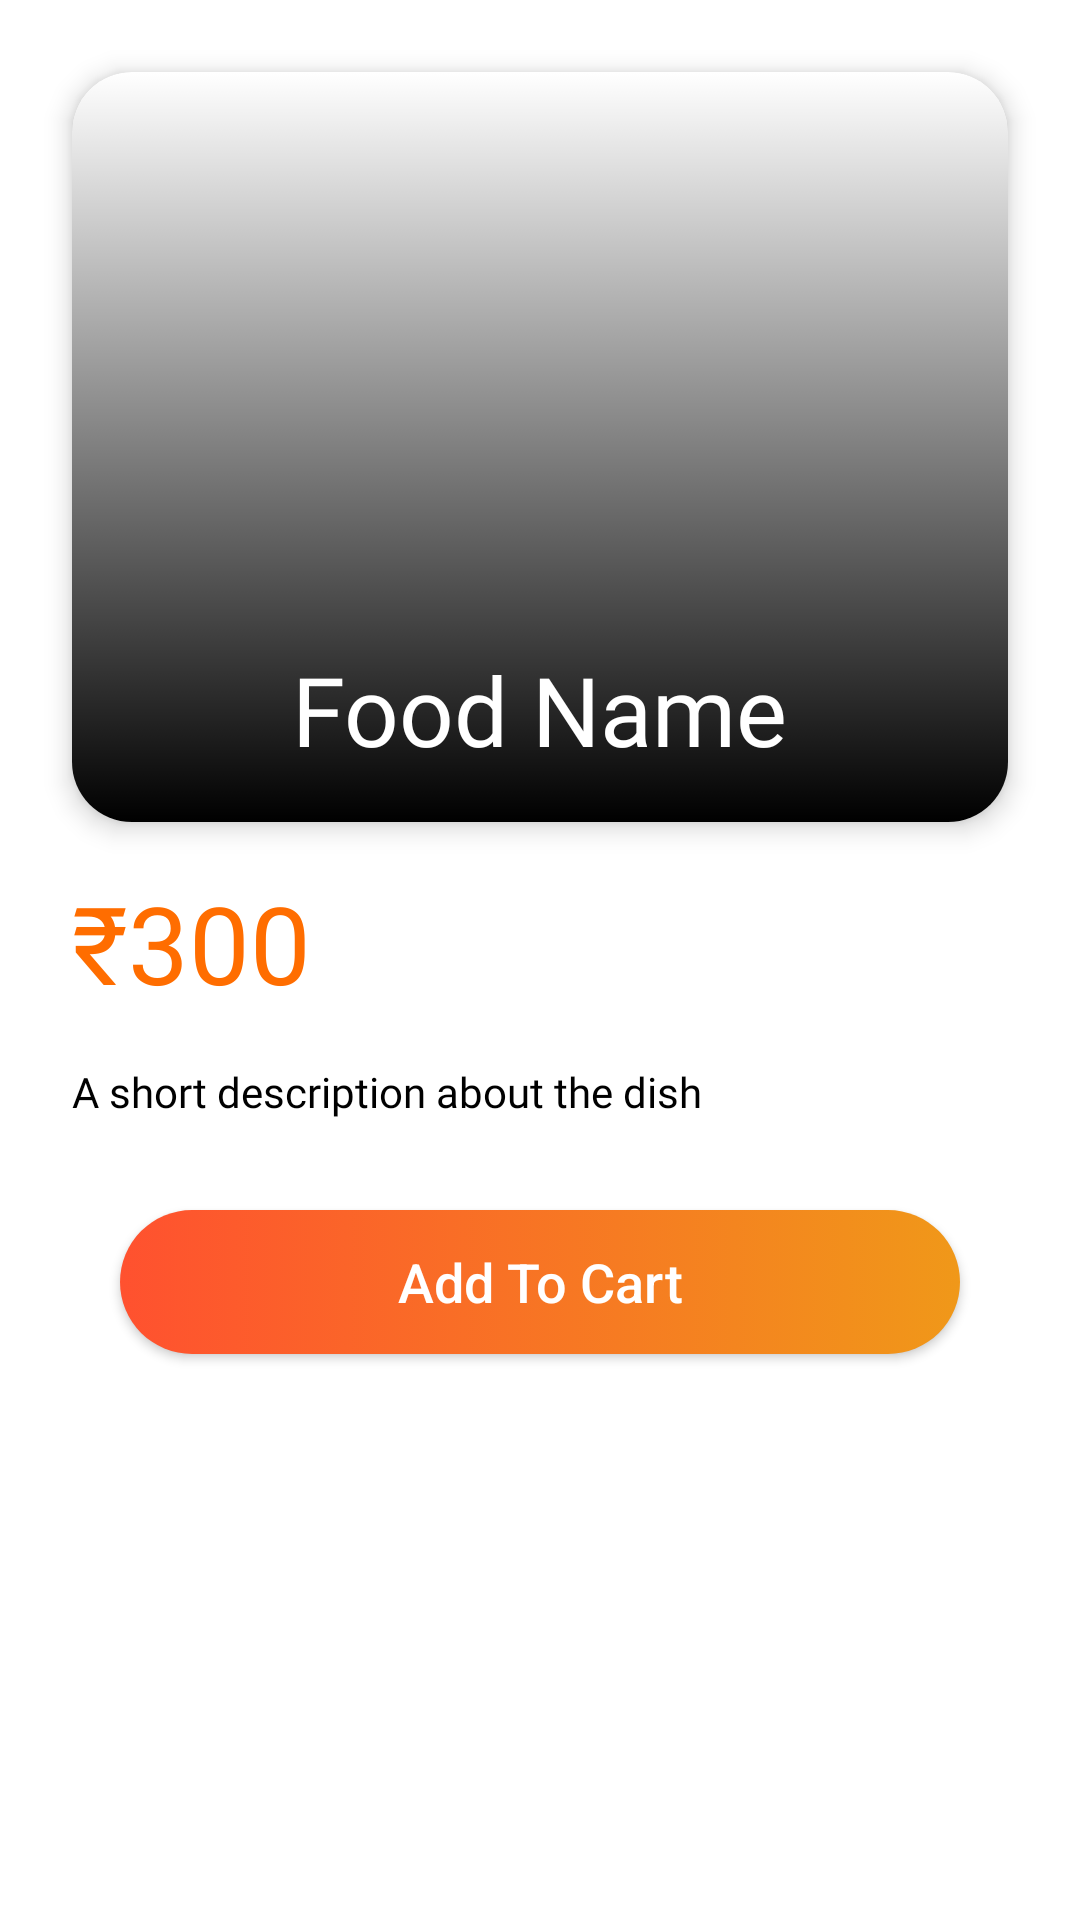

Produce the Android XML layout that renders to this screen, including the resource entries it uses.
<!-- AndroidManifest.xml: application theme Theme.RestaurantApp -->
<!-- res/layout/activity_menu_details.xml -->
<?xml version="1.0" encoding="utf-8"?>
<androidx.constraintlayout.widget.ConstraintLayout xmlns:android="http://schemas.android.com/apk/res/android"
    xmlns:app="http://schemas.android.com/apk/res-auto"
    xmlns:tools="http://schemas.android.com/tools"
    android:id="@+id/main"
    android:layout_width="match_parent"
    android:layout_height="match_parent"
    tools:context=".ui.activities.MenuDetails">

    <ScrollView
        android:layout_width="match_parent"
        android:layout_height="match_parent"
        app:layout_constraintBottom_toBottomOf="parent"
        app:layout_constraintEnd_toEndOf="parent"
        app:layout_constraintStart_toStartOf="parent"
        app:layout_constraintTop_toTopOf="parent">

        <androidx.constraintlayout.widget.ConstraintLayout
            android:layout_width="match_parent"
            android:layout_height="match_parent">

            <androidx.cardview.widget.CardView
                android:id="@+id/cardView2"
                android:layout_width="match_parent"
                android:layout_height="match_parent"
                app:cardCornerRadius="20dp"
                android:layout_margin="24dp"
                app:cardElevation="5dp"
                app:layout_constraintEnd_toEndOf="parent"
                app:layout_constraintStart_toStartOf="parent"
                app:layout_constraintTop_toTopOf="parent">


                <androidx.constraintlayout.widget.ConstraintLayout
                    android:layout_width="match_parent"
                    android:layout_height="250dp">

                    <ImageView
                        android:id="@+id/foodImage"
                        android:layout_width="match_parent"
                        android:layout_height="match_parent"
                        android:scaleType="centerCrop"
                        app:layout_constraintBottom_toBottomOf="parent"
                        app:layout_constraintEnd_toEndOf="parent"
                        app:layout_constraintStart_toStartOf="parent"
                        app:layout_constraintTop_toTopOf="parent"
                        app:srcCompat="@drawable/burger" />

                    <ImageView
                        android:layout_width="match_parent"
                        android:layout_height="match_parent"
                        app:layout_constraintBottom_toBottomOf="parent"
                        app:layout_constraintEnd_toEndOf="parent"
                        app:layout_constraintStart_toStartOf="parent"
                        app:layout_constraintTop_toTopOf="parent"
                        app:srcCompat="@drawable/black_transparent_gradient" />

                    <TextView
                        android:id="@+id/foodName"
                        android:layout_width="wrap_content"
                        android:layout_height="wrap_content"
                        android:layout_marginBottom="16dp"
                        android:fontFamily="@font/inter_bold"
                        android:text="Food Name"
                        android:textColor="@color/white"
                        android:textSize="32sp"
                        app:layout_constraintBottom_toBottomOf="@+id/foodImage"
                        app:layout_constraintEnd_toEndOf="parent"
                        app:layout_constraintStart_toStartOf="parent" />
                </androidx.constraintlayout.widget.ConstraintLayout>
            </androidx.cardview.widget.CardView>

            <TextView
                android:id="@+id/shortDescriptionOfItem2"
                android:layout_width="wrap_content"
                android:layout_height="wrap_content"
                android:layout_marginTop="16dp"
                android:fontFamily="@font/inter"
                android:paddingEnd="24dp"
                android:text="A short description about the dish"
                android:textColor="@color/black"
                android:textSize="14sp"
                app:layout_constraintStart_toStartOf="@+id/Price"
                app:layout_constraintTop_toBottomOf="@+id/Price" />


            <TextView
                android:id="@+id/Price"
                android:layout_width="wrap_content"
                android:layout_height="wrap_content"
                android:layout_marginStart="24dp"
                android:layout_marginTop="16dp"
                android:fontFamily="@font/inter_black"
                android:text="₹300"
                android:textColor="@color/background"
                android:textSize="36sp"
                app:layout_constraintStart_toStartOf="parent"
                app:layout_constraintTop_toBottomOf="@+id/cardView2" />

            <androidx.appcompat.widget.AppCompatButton
                android:id="@+id/AddToCart"
                android:layout_width="match_parent"
                android:layout_height="wrap_content"
                android:layout_marginStart="40dp"
                android:layout_marginTop="30dp"
                android:layout_marginEnd="40dp"
                android:layout_marginBottom="110dp"
                android:background="@drawable/background_btn"
                android:text="Add To Cart"
                android:textAllCaps="false"
                android:textColor="@color/white"
                android:textSize="18sp"
                app:layout_constraintBottom_toBottomOf="parent"
                app:layout_constraintEnd_toEndOf="parent"
                app:layout_constraintStart_toStartOf="parent"
                app:layout_constraintTop_toBottomOf="@id/shortDescriptionOfItem2"/>

















        </androidx.constraintlayout.widget.ConstraintLayout>

    </ScrollView>

</androidx.constraintlayout.widget.ConstraintLayout>
<!-- res/layout/each_restuarnt_profile_menu.xml (included above) -->
<?xml version="1.0" encoding="utf-8"?>
<androidx.constraintlayout.widget.ConstraintLayout xmlns:android="http://schemas.android.com/apk/res/android"
    xmlns:app="http://schemas.android.com/apk/res-auto"
    xmlns:tools="http://schemas.android.com/tools"
    android:layout_width="match_parent"
    android:layout_height="wrap_content">

    <androidx.cardview.widget.CardView
        android:layout_width="match_parent"
        android:layout_height="wrap_content"
        android:layout_marginStart="16dp"
        android:layout_marginTop="8dp"
        android:layout_marginEnd="16dp"
        android:layout_marginBottom="8dp"
        android:elevation="2dp"
        app:cardCornerRadius="15dp"
        app:layout_constraintBottom_toBottomOf="parent"
        app:layout_constraintEnd_toEndOf="parent"
        app:layout_constraintStart_toStartOf="parent"
        app:layout_constraintTop_toTopOf="parent">

        <androidx.constraintlayout.widget.ConstraintLayout
            android:layout_width="match_parent"
            android:layout_height="match_parent"
            android:layout_margin="8dp">

            <androidx.cardview.widget.CardView
                android:id="@+id/cardView3"
                android:layout_width="wrap_content"
                android:layout_height="wrap_content"
                android:layout_marginStart="8dp"
                android:layout_marginTop="8dp"
                android:layout_marginBottom="8dp"
                app:cardCornerRadius="15dp"
                app:layout_constraintBottom_toBottomOf="parent"
                app:layout_constraintStart_toStartOf="parent"
                app:layout_constraintTop_toTopOf="parent">

                <ImageView
                    android:id="@+id/orderedFoodItemImageView"
                    android:layout_width="64dp"
                    android:layout_height="64dp"
                    android:scaleType="centerCrop"
                    android:src="@drawable/dosa" />

            </androidx.cardview.widget.CardView>

            <TextView
                android:id="@+id/foodName"
                android:layout_width="wrap_content"
                android:layout_height="wrap_content"
                android:layout_marginStart="16dp"
                android:fontFamily="@font/inter_bold"
                android:text="Food Name"
                android:textColor="@color/black"
                android:textSize="20sp"
                app:layout_constraintBottom_toTopOf="@+id/foodPriceTextView"
                app:layout_constraintStart_toEndOf="@+id/cardView3"
                app:layout_constraintTop_toTopOf="parent"
                app:layout_constraintVertical_chainStyle="packed" />

            <TextView
                android:id="@+id/foodPriceTextView"
                android:layout_width="wrap_content"
                android:layout_height="wrap_content"
                android:layout_marginStart="16dp"
                android:fontFamily="@font/inter_bold"
                android:text="₹30"
                android:textColor="@color/orange"
                android:textSize="20sp"
                app:layout_constraintBottom_toBottomOf="parent"
                app:layout_constraintStart_toEndOf="@+id/cardView3"
                app:layout_constraintTop_toBottomOf="@+id/foodName" />

            <androidx.appcompat.widget.AppCompatButton
                android:id="@+id/seeDetailsButton"
                android:layout_width="wrap_content"
                android:layout_height="30dp"
                android:layout_marginEnd="24dp"
                android:text="Details"
                android:fontFamily="@font/inter_bold"
                android:textColor="@color/black"
                android:textAllCaps="false"
                android:background="@drawable/orange_button_shape"
                app:layout_constraintBottom_toBottomOf="parent"
                app:layout_constraintEnd_toEndOf="parent"
                app:layout_constraintTop_toTopOf="parent" />

        </androidx.constraintlayout.widget.ConstraintLayout>
    </androidx.cardview.widget.CardView>
</androidx.constraintlayout.widget.ConstraintLayout>
<!-- resources referenced by this layout -->
<resources>
  <color name="background">#FF6D00</color>
  <color name="black">#FF000000</color>
  <color name="orange">#F44336</color>
  <color name="white">#FFFFFFFF</color>
  <!-- drawable background_btn (drawable) -->
  <?xml version="1.0" encoding="utf-8"?>
  <selector xmlns:android="http://schemas.android.com/apk/res/android">
      <item>
          <shape android:shape="rectangle">
              <gradient android:angle="180" android:endColor="#ff512f" android:startColor="#f09819" />
              <corners android:radius="50dp" />
          </shape>
      </item>
  </selector>
  <!-- drawable black_transparent_gradient (drawable) -->
  <?xml version="1.0" encoding="utf-8"?>
  <selector xmlns:android="http://schemas.android.com/apk/res/android">
      <item>
          <shape android:shape="rectangle">
              <gradient android:angle="90" android:startColor="@color/black" android:endColor="@android:color/transparent"/>
          </shape>
      </item>
  </selector>
  <!-- drawable orange_button_shape (drawable) -->
  <?xml version="1.0" encoding="utf-8"?>
  <selector xmlns:android="http://schemas.android.com/apk/res/android">
      <item>
          <shape android:shape="rectangle">
              <solid android:color="@color/white"/>
              <stroke android:width="2dp" android:color="@color/black"/>
              <corners android:radius="50dp" />
          </shape>
      </item>
  </selector>
  <style name="Theme.RestaurantApp" parent="Base.Theme.RestaurantApp" />
  <style name="Base.Theme.RestaurantApp" parent="Theme.Material3.Light.NoActionBar">
          
          
          <item name="android:statusBarColor">@color/orange</item>
          <item name="android:windowBackground">@color/white</item>
          <item name="colorSecondaryContainer">@color/transparentOrange</item>
      </style>
  <color name="transparentOrange">#80F44336</color>
</resources>
